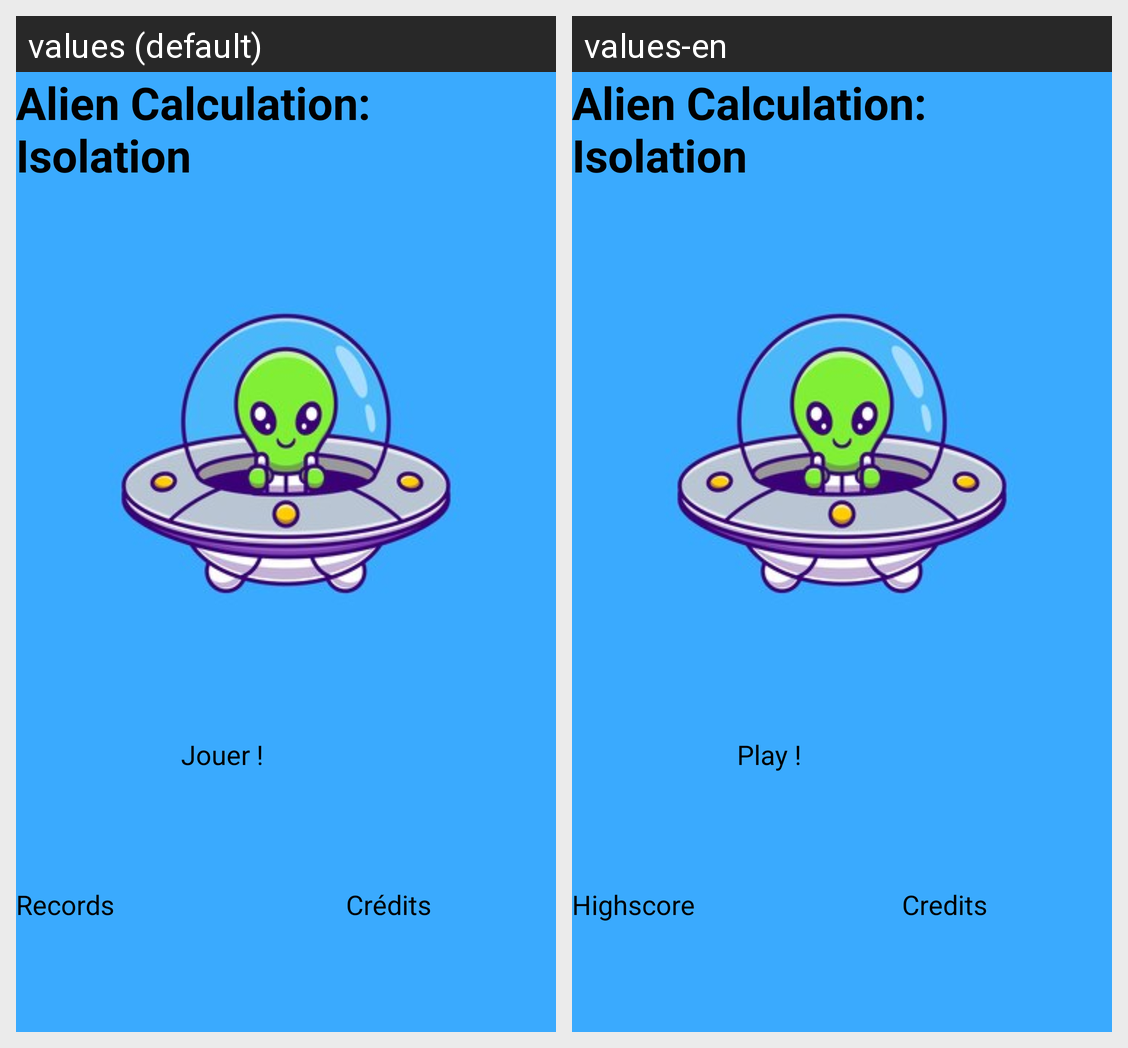

Translations of the strings shown on this Android screen, per locale in the grid:
Android screen res/layout/activity_main.xml rendered under 2 locales, left to right: values (default), values-en. Device: Nexus 5 (rendered at 1080×1920; each locale shown at half size, 540×960, under a caption strip naming it); theme Theme.CalculMental.
Strings drawn on this screen, with the default value and each locale's value (text and hints the layout hard-codes, and strings that could not be matched under every locale, appear in the picture but are not listed):

titre
  values: Alien Calculation: Isolation
  values-en: Alien Calculation: Isolation

bouton_jouer
  values: Jouer !
  values-en: Play !

bouton_score
  values: Records
  values-en: Highscore

bouton_credits
  values: Crédits
  values-en: Credits
